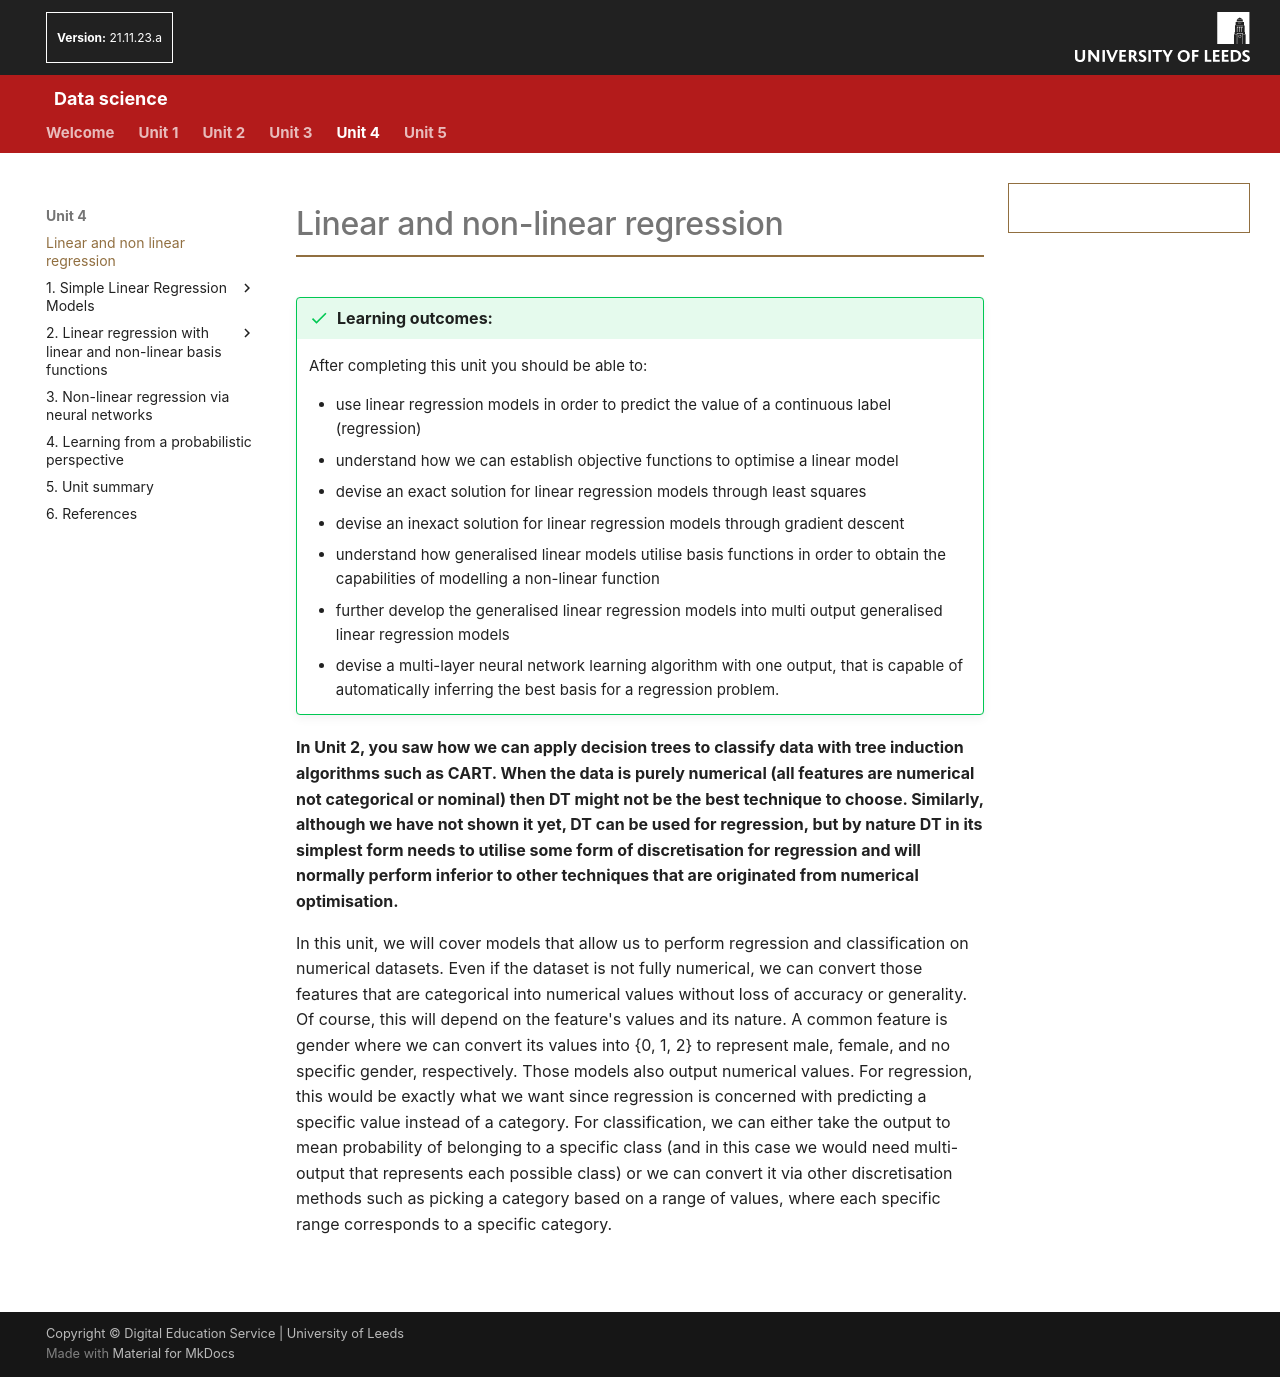

repository: AltahhanAi/Data_Science · page: content/unit4/04_00_regression_classification/index.html · generator: mkdocs

# Linear and non-linear regression

!!! success "Learning outcomes:"
	After completing this unit you should be able to:

    * use linear regression models in order to predict the value of a continuous label (regression)
    * understand how we can establish objective functions to optimise a linear model
    *	devise an exact solution for linear regression models through least squares
    *	devise an inexact solution for linear regression models through gradient descent
    *	understand how generalised linear models utilise basis functions in order to obtain the capabilities of modelling a non-linear function
    *	further develop the generalised linear regression models into multi output generalised linear regression models
    *	devise a multi-layer neural network learning algorithm with one output, that is capable of automatically inferring the best basis for a regression problem.

**In Unit 2, you saw how we can apply decision trees to classify data with tree induction algorithms such as CART. When the data is purely numerical (all features are numerical not categorical or nominal) then DT might not be the best technique to choose. Similarly, although we have not shown it yet, DT can be used for regression, but by nature DT in its simplest form needs to utilise some form of discretisation for regression and will normally perform inferior to other techniques that are originated from numerical optimisation.**

In this unit, we will cover models that allow us to perform regression and classification on numerical datasets.  Even if the dataset is not fully numerical, we can convert those features that are categorical into numerical values without loss of accuracy or generality. Of course, this will depend on the feature's values and its nature. A common feature is gender where we can convert its values into {0, 1, 2} to represent male, female, and no specific gender, respectively. Those models also output numerical values. For regression, this would be exactly what we want since regression is concerned with predicting a specific value instead of a category. For classification, we can either take the output to mean probability of belonging to a specific class (and in this case we would need multi-output that represents each possible class) or we can convert it via other discretisation methods such as picking a category based on a range of values, where each specific range corresponds to a specific category.
